The GitHub repository RahulVishal/NITK-liver-cancer-detection contains a labelled image folder "KMC_LiverGrading" with 2 categories: grade 0, grade 1. Examples follow, each with its label.

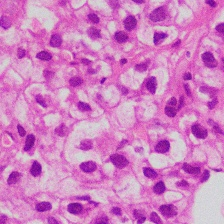
Label: grade 1

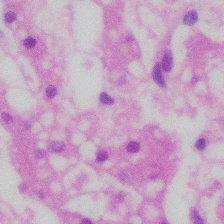
Label: grade 0

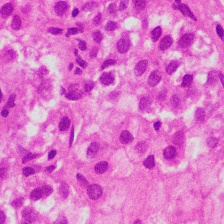
Label: grade 1

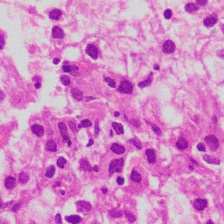
Label: grade 1

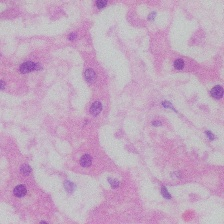
Label: grade 0

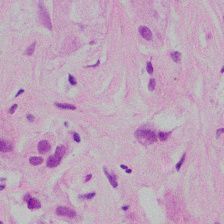
Label: grade 1
